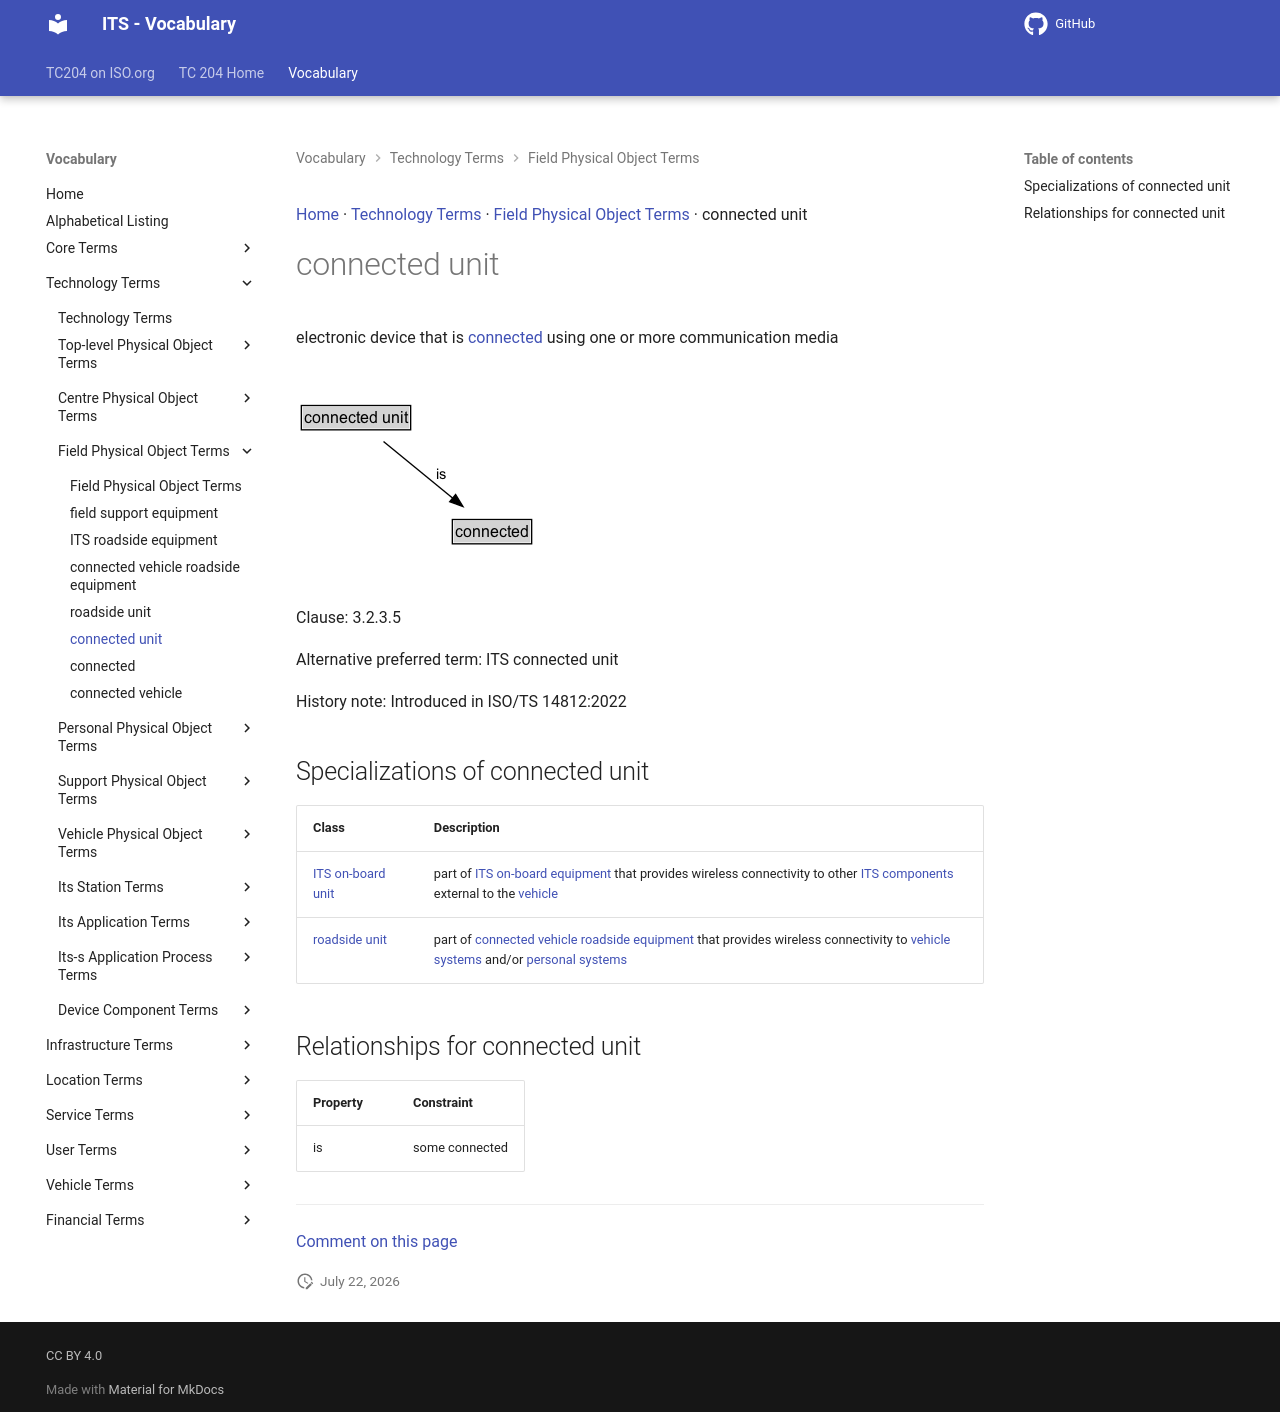

repository: ISO-TC204/iso14812 · page: v1.1.2-alpha.4/terms/connected unit/index.html · generator: mkdocs

[Home](../index.md) · [Technology Terms](groups/Technology Terms.md) · [Field Physical Object Terms](patterns/Field Physical Object Terms.md) · connected unit

# connected unit

<div class="draft4-watermark" aria-hidden="true"></div>

electronic device that is [connected](connected.md) using one or more communication media

<object type="image/svg+xml" data="../../diagrams/connected unit.dot.svg">
    <img alt="connected unit Diagram" src="../../diagrams/connected unit.dot.png" /> <!-- Fallback for non-SVG browsers -->
</object>

Clause: 3.2.3.5

Alternative preferred term: ITS connected unit

History note: Introduced in ISO/TS 14812:2022

## Specializations of connected unit

| Class | Description |
| --- | --- |
| [ITS on-board unit](ITS on-board unit.md) | part of [ITS on-board equipment](ITS on-board equipment.md) that provides wireless connectivity to other [ITS components](ITS component.md) external to the [vehicle](vehicle.md) |
| [roadside unit](roadside unit.md) | part of [connected vehicle roadside equipment](connected vehicle roadside equipment.md) that provides wireless connectivity to [vehicle systems](vehicle system.md) and/or [personal systems](personal system.md) |

## Relationships for connected unit

| Property | Constraint |
| --- | --- |
| is | some connected |


---

[Comment on this page](https://github.com/ISO-TC204/iso14812/issues/new?template=page-feedback.yml&title=%5BPage+feedback%5D+connected+unit&page-title=connected+unit&page-path=terms%2Fconnected+unit.md)
